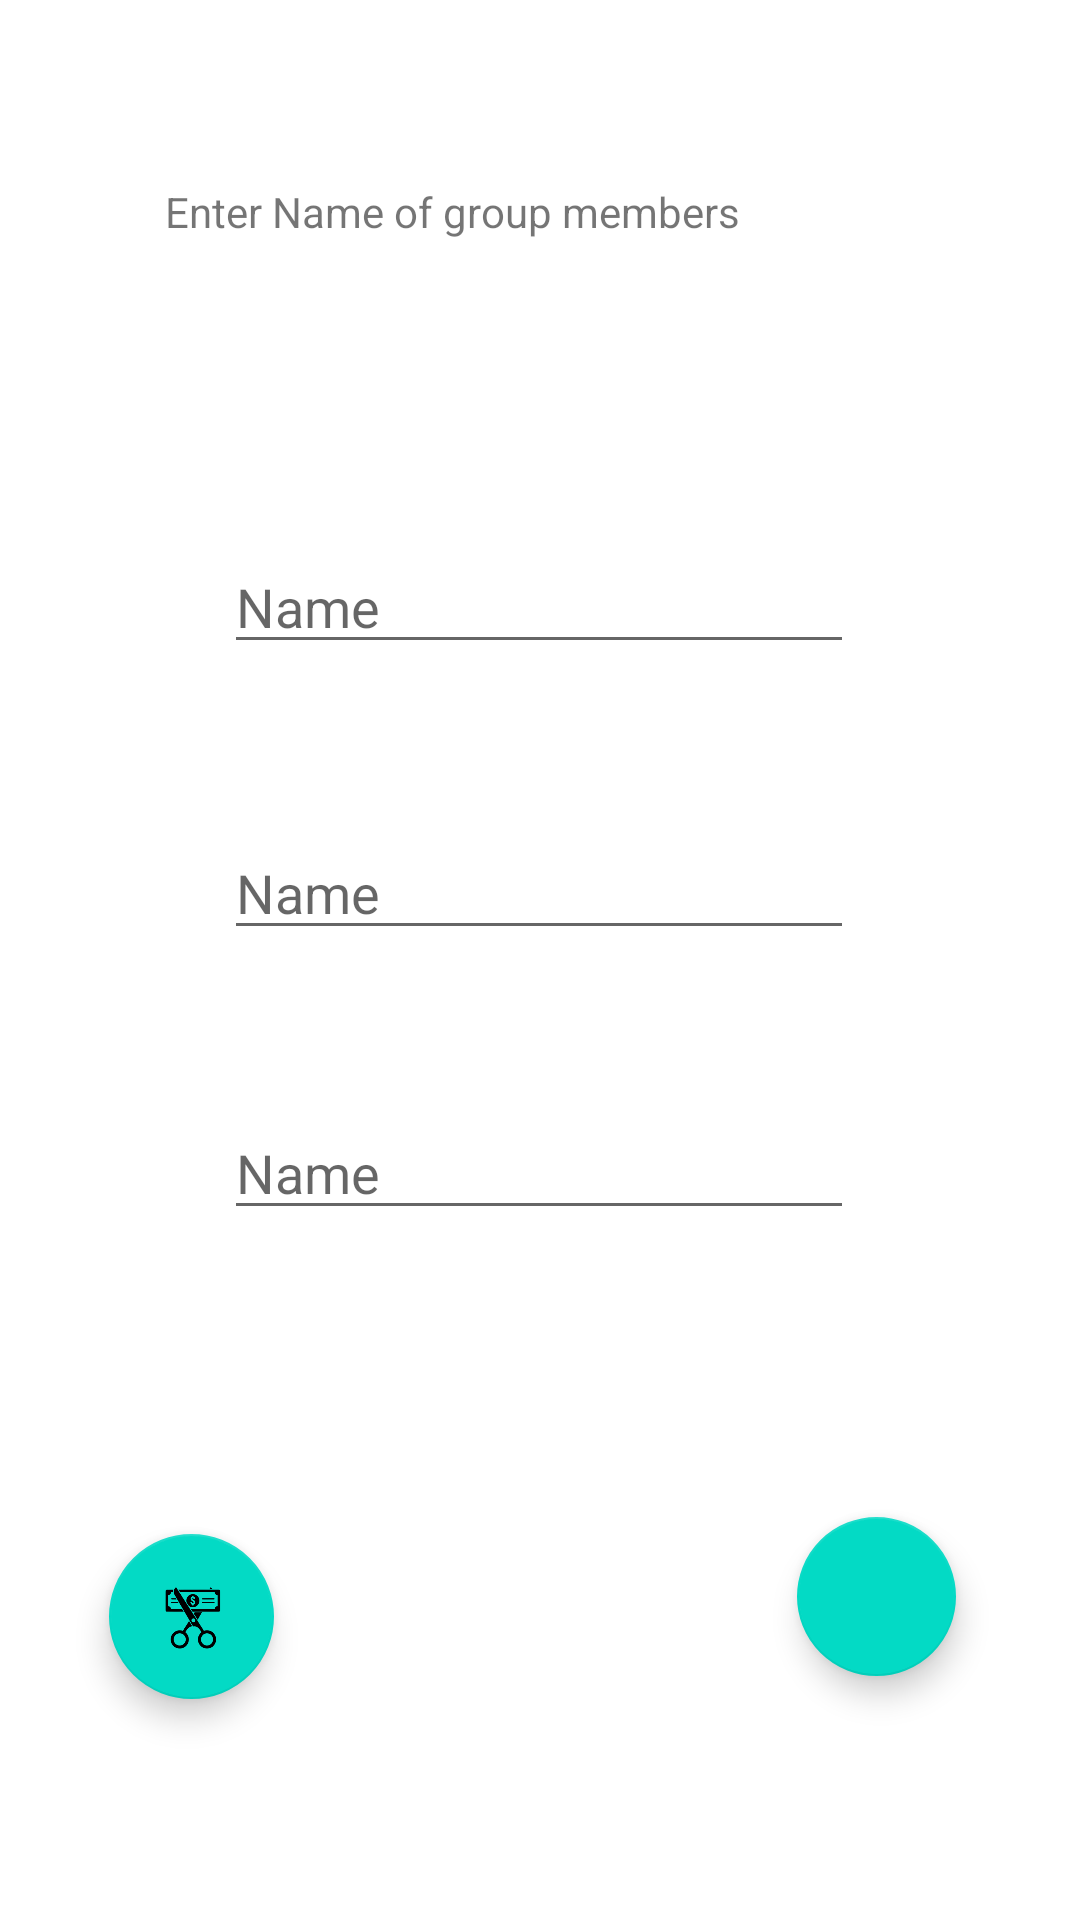

Android layout source for this screen:
<!-- AndroidManifest.xml: application theme Theme.TheSplitz -->
<!-- res/layout/fragment_person3.xml -->
<?xml version="1.0" encoding="utf-8"?>
<androidx.constraintlayout.widget.ConstraintLayout xmlns:android="http://schemas.android.com/apk/res/android"
    xmlns:app="http://schemas.android.com/apk/res-auto"
    xmlns:tools="http://schemas.android.com/tools"
    android:layout_width="match_parent"
    android:layout_height="match_parent"
    tools:context=".person3">


    <TextView
        android:id="@+id/textView3"
        android:layout_width="250dp"
        android:layout_height="58dp"
        android:text="Enter Name of group members"
        app:layout_constraintBottom_toTopOf="@+id/editTextTextPersonName10"
        app:layout_constraintEnd_toEndOf="parent"
        app:layout_constraintStart_toStartOf="parent"
        app:layout_constraintTop_toTopOf="parent" />

    <EditText
        android:id="@+id/editTextTextPersonName10"
        android:layout_width="wrap_content"
        android:layout_height="wrap_content"
        android:ems="10"
        android:inputType="textPersonName"
        android:hint="Name"
        app:layout_constraintBottom_toTopOf="@+id/editTextTextPersonName11"
        app:layout_constraintEnd_toEndOf="parent"
        app:layout_constraintHorizontal_bias="0.497"
        app:layout_constraintStart_toStartOf="parent"
        app:layout_constraintTop_toTopOf="parent"
        app:layout_constraintVertical_bias="0.769" />

    <EditText
        android:id="@+id/editTextTextPersonName11"
        android:layout_width="wrap_content"
        android:layout_height="wrap_content"
        android:ems="10"
        android:inputType="textPersonName"
        android:hint="Name"
        app:layout_constraintBottom_toTopOf="@+id/editTextTextPersonName12"
        app:layout_constraintEnd_toEndOf="parent"
        app:layout_constraintHorizontal_bias="0.497"
        app:layout_constraintStart_toStartOf="parent"
        app:layout_constraintTop_toTopOf="parent"
        app:layout_constraintVertical_bias="0.841" />

    <EditText
        android:id="@+id/editTextTextPersonName12"
        android:layout_width="wrap_content"
        android:layout_height="wrap_content"
        android:ems="10"
        android:inputType="textPersonName"
        android:hint="Name"
        app:layout_constraintBottom_toBottomOf="parent"
        app:layout_constraintEnd_toEndOf="parent"
        app:layout_constraintHorizontal_bias="0.497"
        app:layout_constraintStart_toStartOf="parent"
        app:layout_constraintTop_toTopOf="parent"
        app:layout_constraintVertical_bias="0.616" />

    <com.google.android.material.floatingactionbutton.FloatingActionButton
        android:id="@+id/fab3"
        android:layout_width="53dp"
        android:layout_height="64dp"
        android:layout_marginBottom="61dp"
        android:clickable="true"
        android:src="@drawable/_212543_200"
        app:layout_constraintBottom_toBottomOf="parent"
        app:layout_constraintEnd_toEndOf="parent"
        app:layout_constraintHorizontal_bias="0.865"
        app:layout_constraintStart_toStartOf="parent"
        app:layout_constraintTop_toBottomOf="@+id/editTextTextPersonName12"
        app:layout_constraintVertical_bias="0.825" />

    <com.google.android.material.floatingactionbutton.FloatingActionButton
        android:id="@+id/done3"
        android:layout_width="64dp"
        android:layout_height="55dp"
        android:clickable="true"
        android:src="@drawable/split01_removebg_preview"


        app:layout_constraintBottom_toBottomOf="parent"
        app:layout_constraintEnd_toStartOf="@+id/fab3"
        app:layout_constraintHorizontal_bias="0.173"
        app:layout_constraintStart_toStartOf="parent"
        app:layout_constraintTop_toTopOf="parent"
        app:layout_constraintVertical_bias="0.874" />
</androidx.constraintlayout.widget.ConstraintLayout>
<!-- resources referenced by this layout -->
<resources>
  <!-- drawable split01_removebg_preview: png bitmap (drawable, 25800 bytes) -->
  <style name="Theme.TheSplitz" parent="Theme.MaterialComponents.DayNight.DarkActionBar">
          
          <item name="colorPrimary">@color/purple_500</item>
          <item name="colorPrimaryVariant">@color/purple_700</item>
          <item name="colorOnPrimary">@color/white</item>
          
          <item name="colorSecondary">@color/teal_200</item>
          <item name="colorSecondaryVariant">@color/teal_700</item>
          <item name="colorOnSecondary">@color/black</item>
          
          <item name="android:statusBarColor" tools:targetApi="l">?attr/colorPrimaryVariant</item>
          
      </style>
  <!-- not gathered from this repository: default colours our renderer supplied (Android Studio template values) -->
  <color name="purple_500">#FF6200EE</color>
  <color name="purple_700">#FF3700B3</color>
  <color name="teal_200">#FF03DAC5</color>
  <color name="teal_700">#FF018786</color>
  <color name="black">#FF000000</color>
  <color name="white">#FFFFFFFF</color>
</resources>
